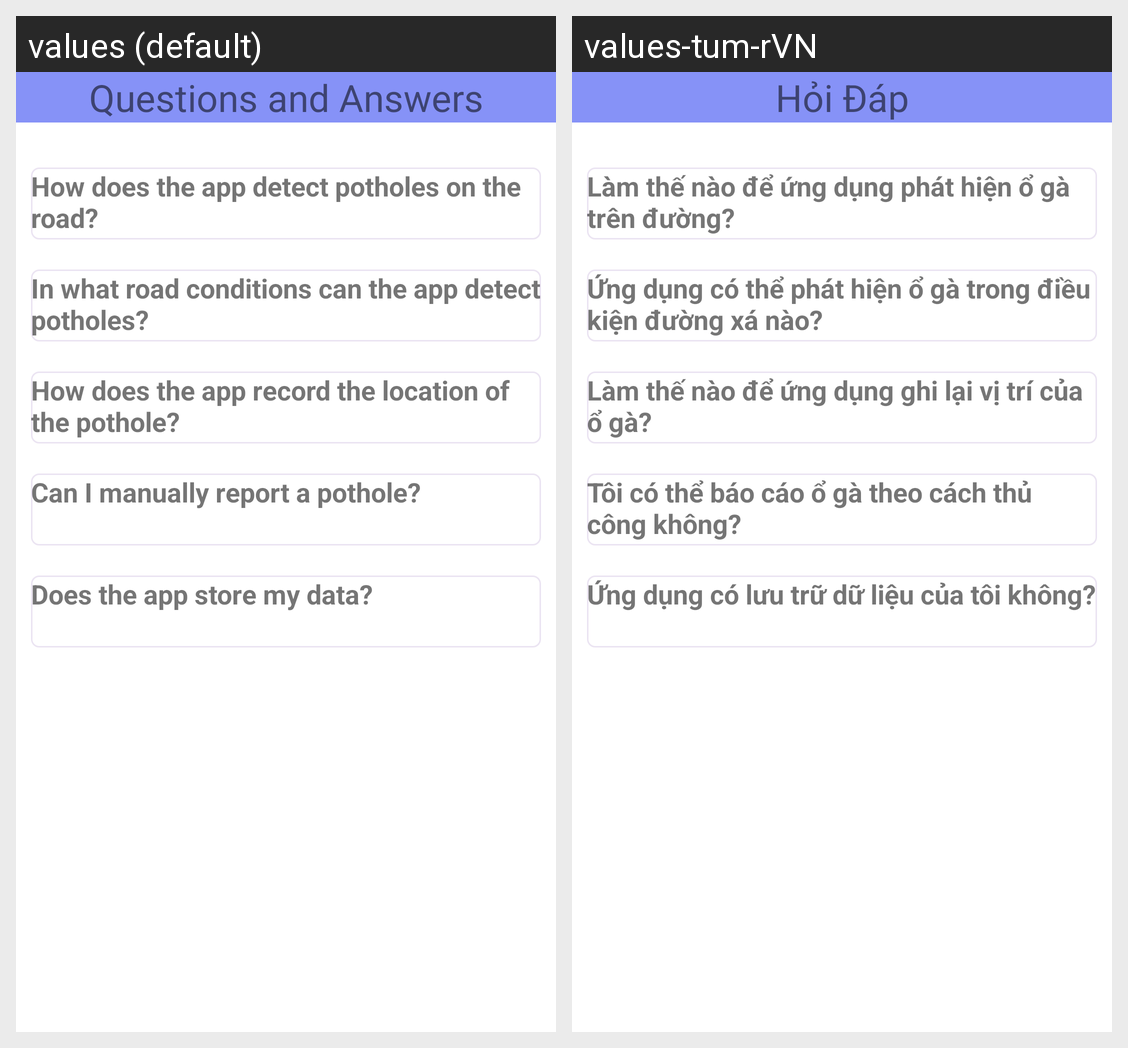

Locale-by-locale string values for the Android screen shown in this grid:
Android screen res/layout/fragment_qaa.xml rendered under 2 locales, left to right: values (default), values-tum-rVN. Device: Nexus 5 (rendered at 1080×1920; each locale shown at half size, 540×960, under a caption strip naming it); theme Theme.MAP.
Strings drawn on this screen, with the default value and each locale's value (text and hints the layout hard-codes, and strings that could not be matched under every locale, appear in the picture but are not listed):

question_and_answer
  values: Questions and Answers
  values-tum-rVN: Hỏi Đáp

question1
  values: How does the app detect potholes on the road?
  values-tum-rVN: Làm thế nào để ứng dụng phát hiện ổ gà trên đường?

question2
  values: In what road conditions can the app detect potholes?
  values-tum-rVN: Ứng dụng có thể phát hiện ổ gà trong điều kiện đường xá nào?

question3
  values: How does the app record the location of the pothole?
  values-tum-rVN: Làm thế nào để ứng dụng ghi lại vị trí của ổ gà?

question4
  values: Can I manually report a pothole?
  values-tum-rVN: Tôi có thể báo cáo ổ gà theo cách thủ công không?

question5
  values: Does the app store my data?
  values-tum-rVN: Ứng dụng có lưu trữ dữ liệu của tôi không?
